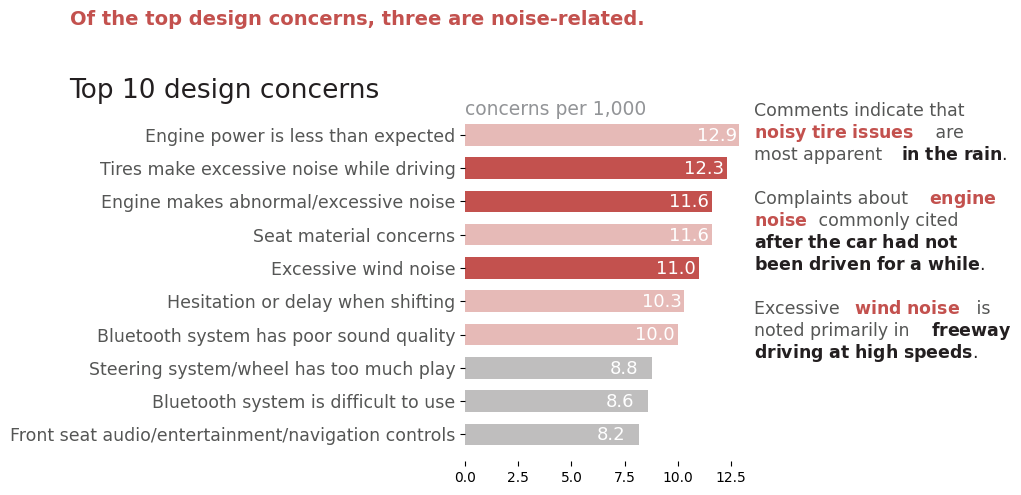

Write the Python code that produced this figure.
#!/usr/bin/env python
# coding: utf-8

import numpy as np
import matplotlib
from matplotlib import transforms, pyplot as plt

get_ipython().run_line_magic('matplotlib', 'inline')
#%matplotlib


# define colors
GRAY1, GRAY2, GRAY3 = '#231F20', '#414040', '#555655'
GRAY4, GRAY5, GRAY6 = '#646369', '#76787B', '#828282'
GRAY7, GRAY8, GRAY9 = '#929497', '#A6A6A5', '#BFBEBE'
BLUE1, BLUE2, BLUE3, BLUE4 = '#174A7E', '#4A81BF', '#94B2D7', '#94AFC5'
RED1, RED2 = '#C3514E', '#E6BAB7'
GREEN1, GREEN2 = '#0C8040', '#9ABB59'
ORANGE1 = '#F79747'


# matplotlib doesn't have a function for drawing text with
# different colors, let's implement it
def rainbow_text(x, y, text, colors, spacing=20, ax=None, **kw):
    colors = list(reversed(colors))
    t = ax.transData
    canvas = ax.figure.canvas

    for i, line in enumerate(reversed(text.split('\n'))):
        strings = line.split('||')
        for s, c in zip(strings, colors[i]):
            text = ax.text(x, y, s, color=c, transform=t, **kw)
            text.draw(canvas.get_renderer())
            ex = text.get_window_extent()
            t = transforms.offset_copy(text._transform, x=ex.width, 
                                       units='dots')

        t = transforms.offset_copy(ax.transData, x=0, y=(i + 1) * spacing, 
                                   units='dots')


# configure plot font family to Arial
plt.rcParams['font.family'] = 'Arial'
# configure mathtext bold and italic font family to Arial
matplotlib.rcParams['mathtext.fontset'] = 'custom'
matplotlib.rcParams['mathtext.bf'] = 'Arial:bold'
matplotlib.rcParams['mathtext.it'] = 'Arial:italic'


# concerns and their distribution
X = ['Front seat audio/entertainment/navigation controls',
     'Bluetooth system is difficult to use',
     'Steering system/wheel has too much play',
     'Bluetooth system has poor sound quality',
     'Hesitation or delay when shifting',
     'Excessive wind noise',
     'Seat material concerns',
     'Engine makes abnormal/excessive noise',
     'Tires make excessive noise while driving',
     'Engine power is less than expected']
Y = [8.2, 8.6, 8.8, 10.0, 10.3, 11.0, 11.6, 11.6, 12.3, 12.9]


# create new figure
fig, ax1 = plt.subplots(figsize=(9, 4.65), # width, height in inches
                        dpi=110)           # resolution of the figure

# tune the subplot layout by setting sides of the figure
fig.subplots_adjust(left=0.445, right=0.765, top=0.77, bottom=0.01)

# draw horizontal colored bars
bars = ax1.barh(range(len(X)),
                Y,
                height=0.65,
                color=[GRAY9]*3 + [RED2]*2 + [RED1, RED2] + [RED1]*2 + [RED2])

# add numerical data labels for each bar
for i, b in enumerate(bars):
    plt.text(b.get_width() - 2, b.get_y() + 0.15,
             str(Y[i]),
             fontsize=13,
             color='white')

# set properties for axes object (ticks for all issues with labels)
plt.setp(ax1, yticks=np.arange(len(X)), yticklabels=X)

# change the appearance of ticks, tick labels, and gridlines
ax1.tick_params(bottom='off', left='off', labelbottom='off')

# configure y tick label appearance
for item in ax1.get_yticklabels():
    item.set_fontsize(12.5)
    item.set_color(GRAY3)

# remove chart border
for spine in ax1.spines.values():
    spine.set_visible(False)

# title the plot
ax1.text(-18.6, 10.1, 'Top 10 design concerns', fontsize=19, color=GRAY1)
ax1.text(-18.6, 12.3, 'Of the top design concerns, three are noise-related.',
         fontsize=14, color=RED1, fontweight='bold')
ax1.text(0, 9.6, 'concerns per 1,000', fontsize='13.5', color=GRAY7)

# add text note with concerns description
rainbow_text(
    13.6, 2.3,
    'Comments indicate that\n'
    '$\\bf{noisy\ tire\ issues}$|| are\n'
    'most apparent ||$\\bf{in\ the\ rain}$.\n'
    ' \n'
    'Complaints about ||$\\bf{engine}$\n'
    '$\\bf{noise}$|| commonly cited\n'
    '$\\bf{after\ the\ car\ had\ not}$\n'
    '$\\bf{been\ driven\ for\ a\ while}$.\n'
    ' \n'
    'Excessive ||$\\bf{wind\ noise}$|| is\n'
    'noted primarily in ||$\\bf{freeway}$\n'
    '$\\bf{driving\ at\ high\ speeds}$.',
    [[GRAY3], [RED1, GRAY3], [GRAY3, GRAY1],
     [GRAY1],
     [GRAY3, RED1], [RED1, GRAY3], [GRAY1], [GRAY1],
     [GRAY1],
     [GRAY3, RED1, GRAY3], [GRAY3, GRAY1], [GRAY1]],
    spacing=22,
    ax=ax1,
    fontsize=12.5)




